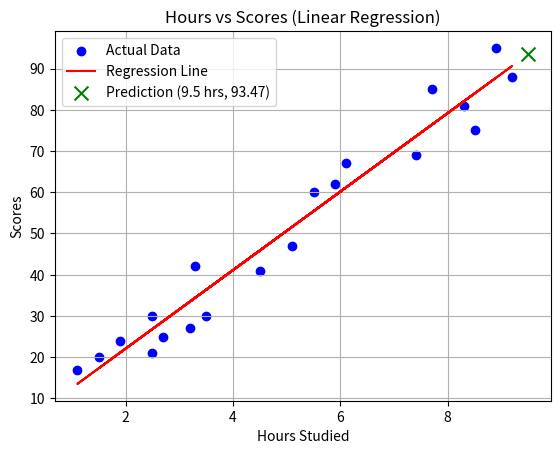

The script that saved this image:
#plot the regression line with the dataset
import matplotlib.pyplot as plt


hours = [2.5, 5.1, 3.2, 8.5, 3.5, 1.5, 9.2, 5.5, 8.3, 2.7,
         7.7, 5.9, 4.5, 3.3, 1.1, 8.9, 2.5, 1.9, 6.1, 7.4]
scores = [21, 47, 27, 75, 30, 20, 88, 60, 81, 25,
          85, 62, 41, 42, 17, 95, 30, 24, 67, 69]


n = len(hours)


sum_x = sum(hours)
sum_y = sum(scores)
sum_xy = sum(x * y for x, y in zip(hours, scores))
sum_x2 = sum(x * x for x in hours)


m = (n * sum_xy - sum_x * sum_y) / (n * sum_x2 - (sum_x ** 2))
c = (sum_y - m * sum_x) / n

print(f"Slope (m): {m}")
print(f"Intercept (c): {c}")

y_pred_line = [m * x + c for x in hours]


x_new = 9.5
y_new = m * x_new + c
print(f"Predicted Score for {x_new} hours = {y_new}")


plt.scatter(hours, scores, color="blue", label="Actual Data")


plt.plot(hours, y_pred_line, color="red", label="Regression Line")


plt.scatter(x_new, y_new, color="green", s=100, marker="x", label=f"Prediction (9.5 hrs, {y_new:.2f})")

plt.xlabel("Hours Studied")
plt.ylabel("Scores")
plt.title("Hours vs Scores (Linear Regression)")
plt.legend()
plt.grid(True)
plt.show()
